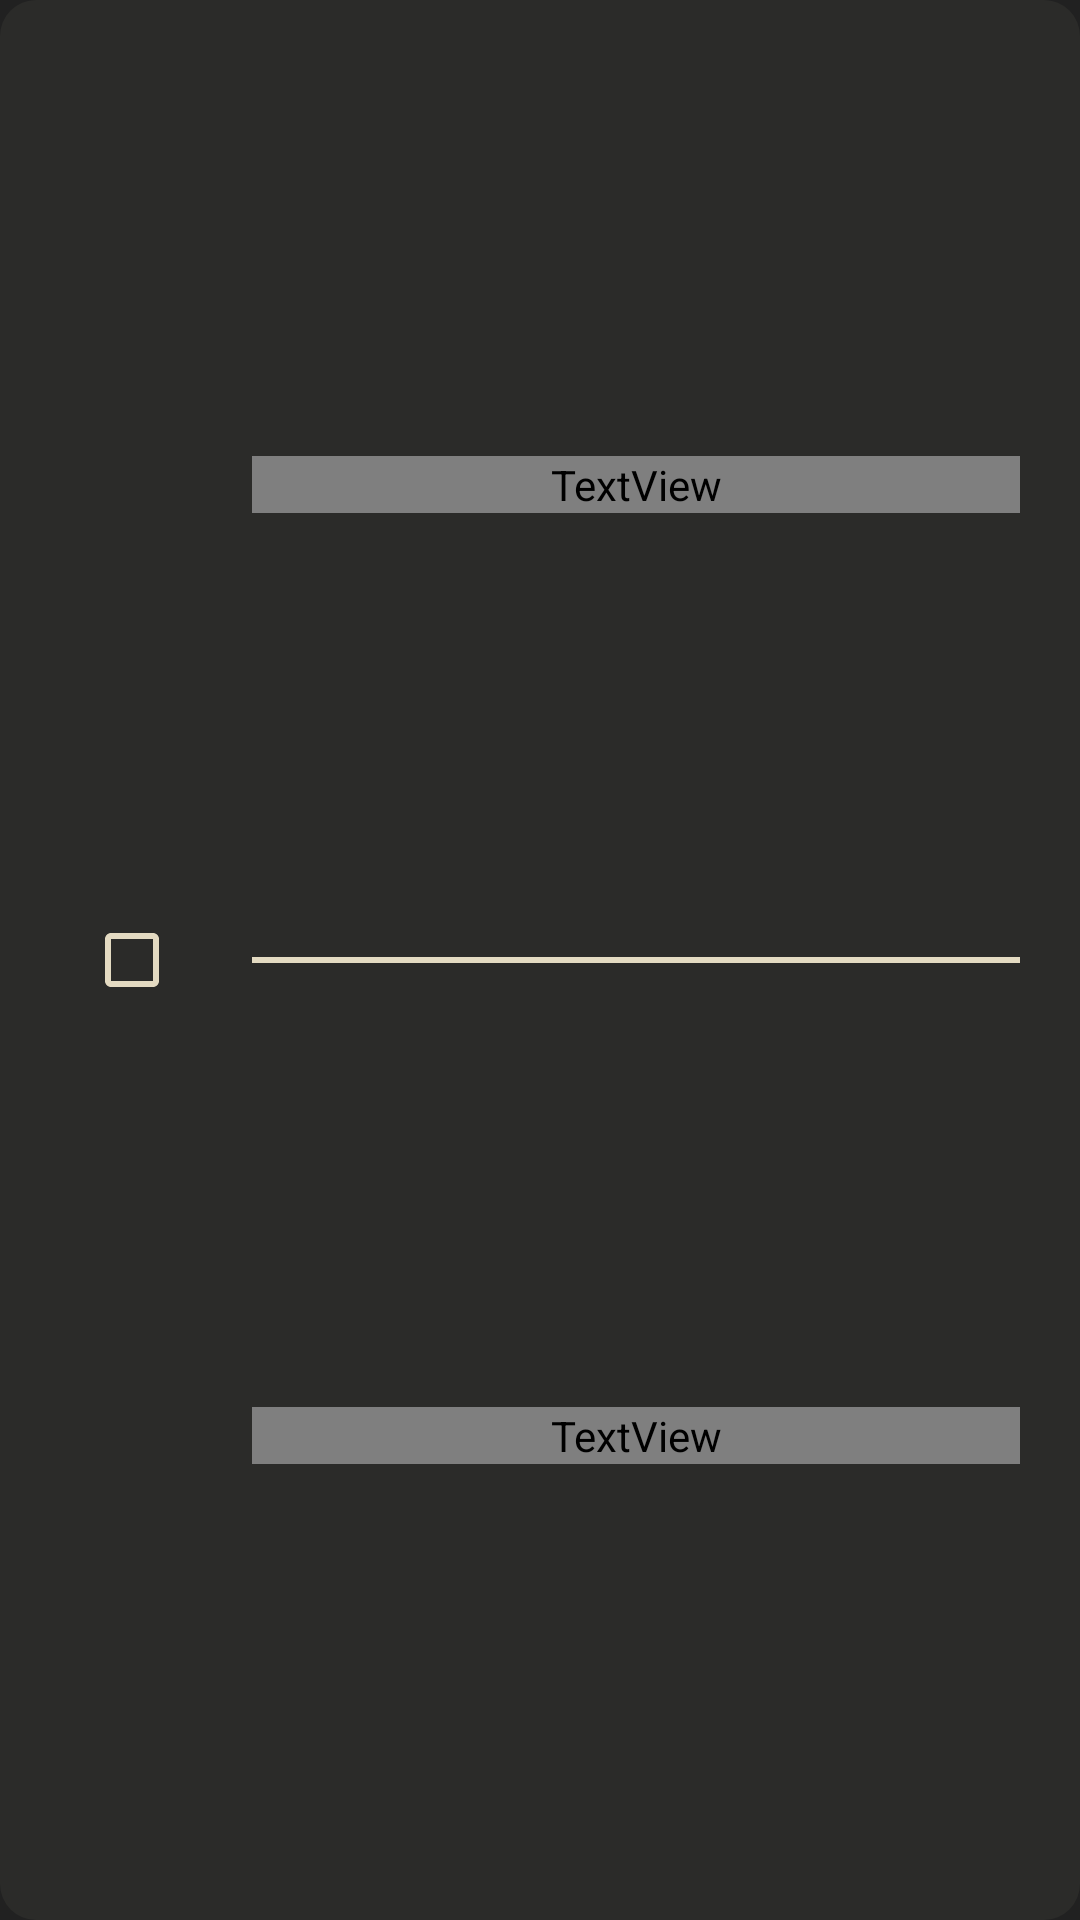

Write the Android layout XML for this screen, with the resource values it uses.
<!-- AndroidManifest.xml: application theme Theme.Pimi -->
<!-- res/layout/end_game_rw_checkbox_element.xml -->
<?xml version="1.0" encoding="utf-8"?>
<androidx.constraintlayout.widget.ConstraintLayout xmlns:android="http://schemas.android.com/apk/res/android"
    xmlns:app="http://schemas.android.com/apk/res-auto"
    xmlns:tools="http://schemas.android.com/tools"
    android:id="@+id/root"
    android:layout_width="match_parent"
    android:layout_height="wrap_content"
    android:background="@drawable/bg_end_game_word_card_r12"
    android:paddingHorizontal="20dp"
    android:paddingVertical="8dp"
    app:layout_constraintTop_toBottomOf="@id/header">

    <com.google.android.material.checkbox.MaterialCheckBox
        android:id="@+id/checkbox"
        android:layout_width="wrap_content"
        android:layout_height="wrap_content"
        app:buttonTint="@color/white"
        app:layout_constraintBottom_toBottomOf="parent"
        app:layout_constraintStart_toStartOf="parent"
        app:layout_constraintTop_toTopOf="parent" />

    <TextView
        android:id="@+id/tvOrigin"
        style="@style/Text.T3.TextLarge"
        android:layout_width="0dp"
        android:layout_height="wrap_content"
        android:layout_marginStart="16dp"
        android:textColor="@color/white"
        app:layout_constraintBottom_toTopOf="@+id/separator"
        app:layout_constraintEnd_toEndOf="parent"
        app:layout_constraintStart_toEndOf="@id/checkbox"
        app:layout_constraintTop_toTopOf="parent"
        tools:text="Original Word" />

    <ImageView
        android:id="@+id/separator"
        android:layout_width="0dp"
        android:layout_height="2dp"
        android:layout_marginTop="4dp"
        android:layout_marginBottom="4dp"
        android:src="@color/white"
        app:layout_constraintBottom_toTopOf="@+id/tvTranslate"
        app:layout_constraintEnd_toEndOf="parent"
        app:layout_constraintStart_toStartOf="@id/tvOrigin"
        app:layout_constraintTop_toBottomOf="@id/tvOrigin" />

    <TextView
        android:id="@+id/tvTranslate"
        style="@style/Text.T3.TextLarge"
        android:layout_width="0dp"
        android:layout_height="wrap_content"
        android:layout_marginStart="16dp"
        android:textColor="@color/white"
        app:layout_constraintBottom_toBottomOf="parent"
        app:layout_constraintEnd_toEndOf="parent"
        app:layout_constraintStart_toEndOf="@id/checkbox"
        app:layout_constraintTop_toBottomOf="@+id/separator"
        tools:text="Translated Word" />
</androidx.constraintlayout.widget.ConstraintLayout>
<!-- resources referenced by this layout -->
<resources>
  <color name="white">#E4DBC2</color>
  <!-- drawable bg_end_game_word_card_r12 (drawable) -->
  <shape xmlns:android="http://schemas.android.com/apk/res/android">
      <solid android:color="@color/dark_gray"/>
      <corners android:radius="12dp"/>
  </shape>
  <style name="Text.T3.TextLarge" parent="TextAppearance.Material3.BodyLarge">
          <item name="android:fontFamily">@font/open_sans_bold</item>
          <item name="android:textSize">16sp</item>
          <item name="android:lineHeight">20sp</item>
          <item name="android:textStyle">bold</item>
      </style>
  <style name="Theme.Pimi" parent="Theme.Material3.Dark.NoActionBar">
          <item name="android:statusBarColor">@color/black_primary</item>
          <item name="android:windowLightStatusBar">false</item>
          <item name="android:navigationBarColor">@color/black_primary</item>
          <item name="android:windowLightNavigationBar">false</item>
          <item name="android:colorBackground">@color/black_primary</item>
          <item name="android:windowOptOutEdgeToEdgeEnforcement">true</item>
  
      </style>
  <color name="dark_gray">#2B2B29</color>
  <color name="black_primary">#212121</color>
</resources>
